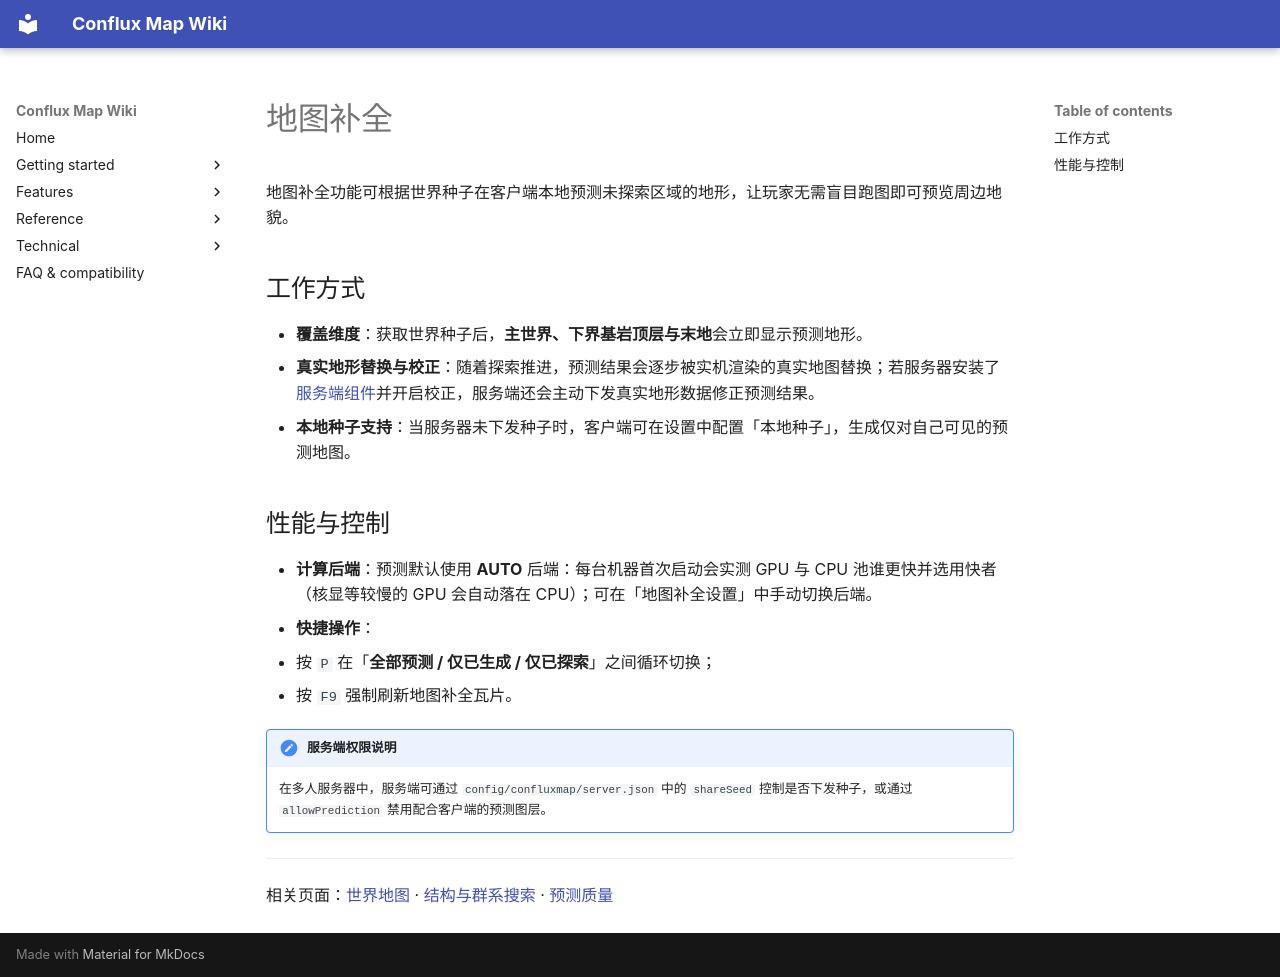

repository: Conflux-Union/conflux-map · page: zh/features/autofill-prediction/index.html · generator: mkdocs

---
title: 地图补全
---

# 地图补全

地图补全功能可根据世界种子在客户端本地预测未探索区域的地形，让玩家无需盲目跑图即可预览周边地貌。

## 工作方式

- **覆盖维度**：获取世界种子后，**主世界、下界基岩顶层与末地**会立即显示预测地形。
- **真实地形替换与校正**：随着探索推进，预测结果会逐步被实机渲染的真实地图替换；若服务器安装了[服务端组件](../technical/server-companion.md)并开启校正，服务端还会主动下发真实地形数据修正预测结果。
- **本地种子支持**：当服务器未下发种子时，客户端可在设置中配置「本地种子」，生成仅对自己可见的预测地图。

## 性能与控制

- **计算后端**：预测默认使用 **AUTO** 后端：每台机器首次启动会实测 GPU 与 CPU 池谁更快并选用快者（核显等较慢的 GPU 会自动落在 CPU）；可在「地图补全设置」中手动切换后端。
- **快捷操作**：
  - 按 `P` 在「**全部预测 / 仅已生成 / 仅已探索**」之间循环切换；
  - 按 `F9` 强制刷新地图补全瓦片。

!!! note "服务端权限说明"
    在多人服务器中，服务端可通过 `config/confluxmap/server.json` 中的 `shareSeed` 控制是否下发种子，或通过 `allowPrediction` 禁用配合客户端的预测图层。

---

相关页面：[世界地图](world-map.md) · [结构与群系搜索](structure-biome-search.md) · [预测质量](../technical/prediction-quality.md)
